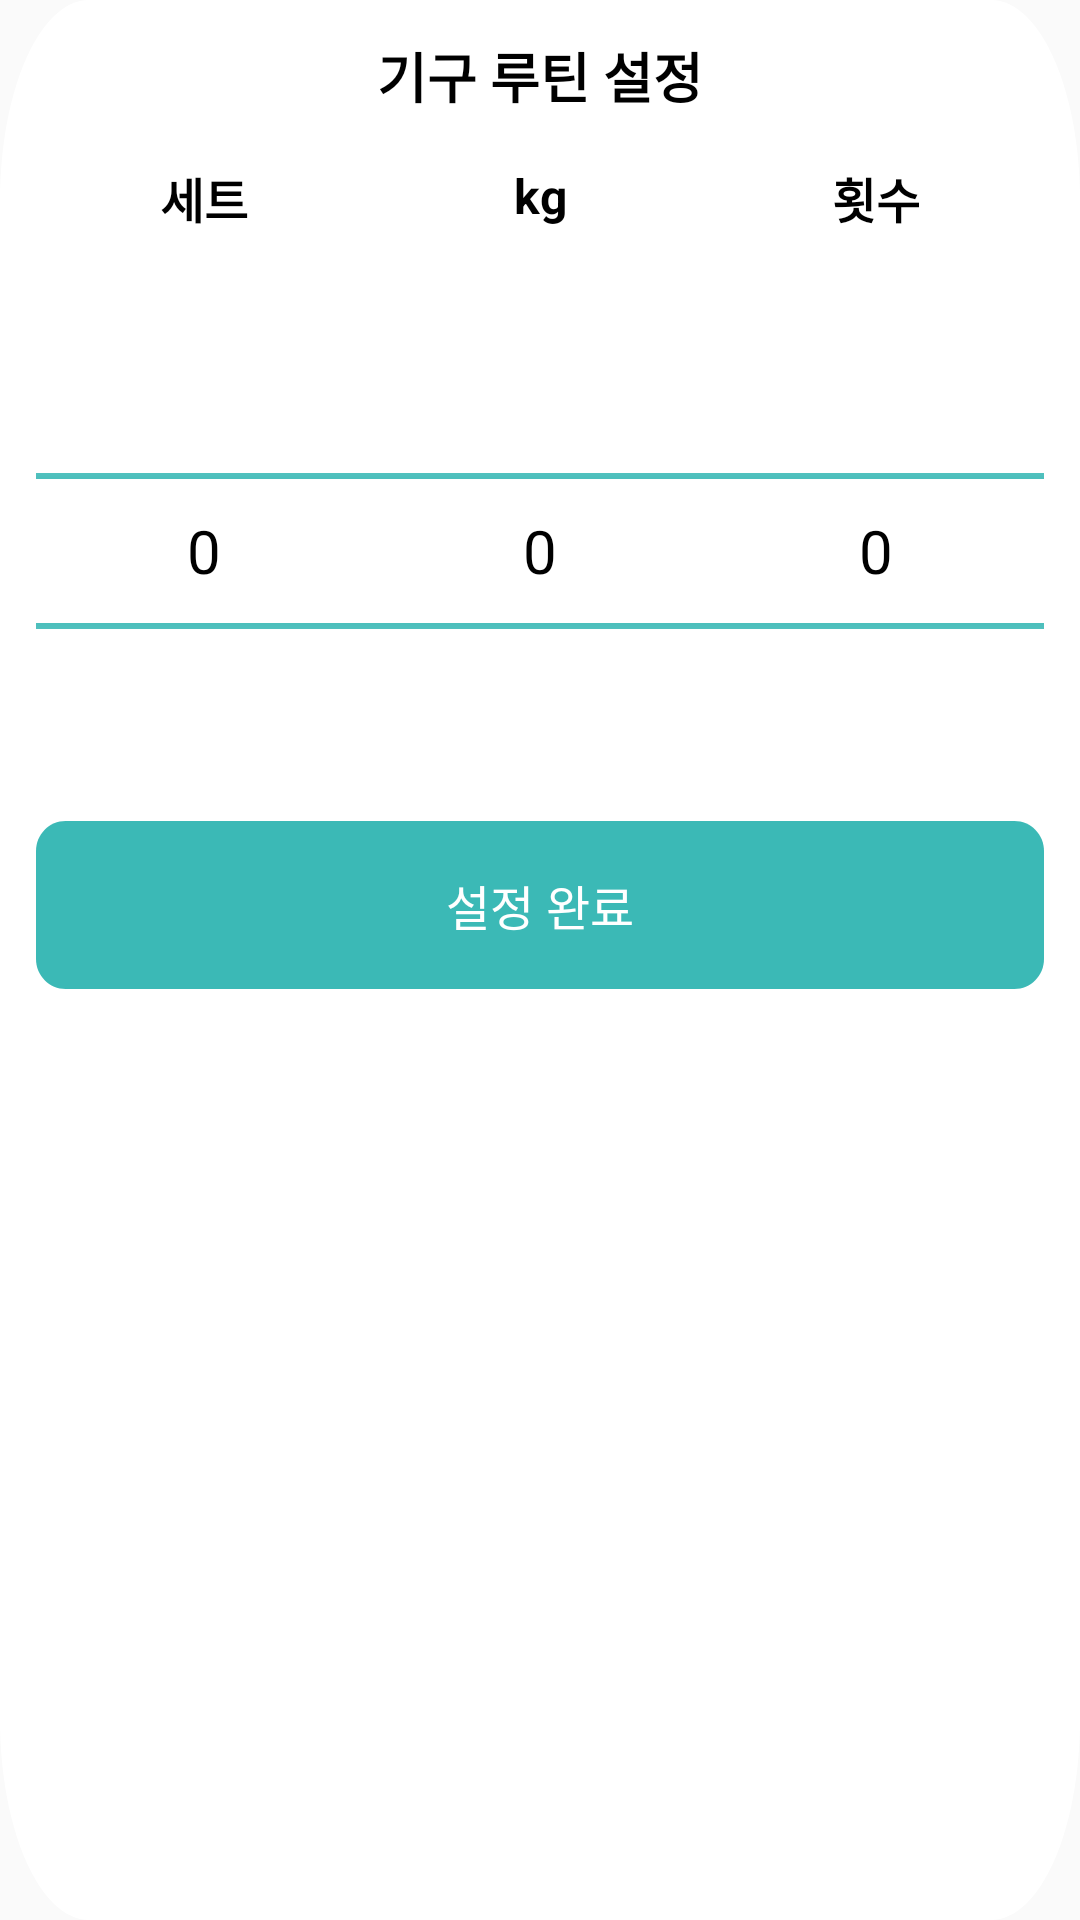

This screen was rendered from an Android layout file. Write that file and the resources it references.
<!-- AndroidManifest.xml: application theme Theme.HELPT -->
<!-- res/layout/dialog_train_setting.xml -->
<?xml version="1.0" encoding="utf-8"?>
<androidx.constraintlayout.widget.ConstraintLayout xmlns:android="http://schemas.android.com/apk/res/android"
    xmlns:app="http://schemas.android.com/apk/res-auto"
    android:background="@drawable/auth_logout_background"
    android:layout_width="match_parent"
    android:layout_height="wrap_content"
    android:padding="12dp">

    <TextView
        android:id="@+id/textView7"
        android:layout_width="0dp"
        android:layout_height="wrap_content"
        android:gravity="center"
        android:text="기구 루틴 설정"
        android:textColor="@color/black"
        android:textSize="18sp"
        android:textStyle="bold"
        app:layout_constraintEnd_toEndOf="parent"
        app:layout_constraintStart_toStartOf="parent"
        app:layout_constraintTop_toTopOf="parent" />

    <ImageView
        android:id="@+id/closeBtn"
        android:layout_width="wrap_content"
        android:layout_height="wrap_content"
        android:src="@drawable/all_close"
        app:layout_constraintBottom_toBottomOf="@+id/textView7"
        app:layout_constraintEnd_toEndOf="@+id/textView7"
        app:layout_constraintTop_toTopOf="@+id/textView7" />

    <TextView
        android:id="@+id/textView8"
        android:layout_width="wrap_content"
        android:layout_height="wrap_content"
        android:text="세트"
        android:textColor="@color/black"
        android:textSize="16sp"
        android:textStyle="bold"
        android:layout_marginTop="16dp"
        app:layout_constraintEnd_toEndOf="@+id/set"
        app:layout_constraintStart_toStartOf="@+id/set"
        app:layout_constraintTop_toBottomOf="@+id/textView7" />

    <NumberPicker
        android:id="@+id/set"
        android:layout_width="0dp"
        android:layout_height="wrap_content"
        android:theme="@style/AppTheme.NumberPicker"
        android:layout_marginTop="16dp"
        app:layout_constraintEnd_toStartOf="@+id/weight"
        app:layout_constraintHorizontal_bias="0.5"
        app:layout_constraintStart_toStartOf="parent"
        app:layout_constraintTop_toBottomOf="@+id/textView8" />

    <TextView
        android:layout_width="wrap_content"
        android:layout_height="wrap_content"
        android:text="kg"
        android:textColor="@color/black"
        android:textSize="16sp"
        android:textStyle="bold"
        app:layout_constraintEnd_toEndOf="@+id/weight"
        app:layout_constraintStart_toStartOf="@+id/weight"
        app:layout_constraintTop_toTopOf="@+id/textView8" />

    <NumberPicker
        android:id="@+id/weight"
        android:layout_width="0dp"
        android:layout_height="wrap_content"
        android:theme="@style/AppTheme.NumberPicker"
        app:layout_constraintBottom_toBottomOf="@+id/set"
        app:layout_constraintEnd_toStartOf="@+id/count"
        app:layout_constraintHorizontal_bias="0.5"
        app:layout_constraintStart_toEndOf="@+id/set"
        app:layout_constraintTop_toTopOf="@+id/set" />

    <TextView
        android:layout_width="wrap_content"
        android:layout_height="wrap_content"
        android:text="횟수"
        android:textColor="@color/black"
        android:textSize="16sp"
        android:textStyle="bold"
        app:layout_constraintEnd_toEndOf="@+id/count"
        app:layout_constraintStart_toStartOf="@+id/count"
        app:layout_constraintTop_toTopOf="@+id/textView8" />

    <NumberPicker
        android:id="@+id/count"
        android:layout_width="0dp"
        android:layout_height="wrap_content"
        android:theme="@style/AppTheme.NumberPicker"
        app:layout_constraintBottom_toBottomOf="@+id/weight"
        app:layout_constraintEnd_toEndOf="parent"
        app:layout_constraintHorizontal_bias="0.5"
        app:layout_constraintStart_toEndOf="@+id/weight"
        app:layout_constraintTop_toTopOf="@+id/weight" />

    <Button
        android:id="@+id/posBtn"
        android:layout_width="0dp"
        android:layout_height="wrap_content"
        android:background="@drawable/all_long_btn"
        android:text="설정 완료"
        android:textColor="@color/white"
        android:textSize="16sp"
        app:layout_constraintEnd_toEndOf="parent"
        app:layout_constraintStart_toStartOf="parent"
        app:layout_constraintTop_toBottomOf="@+id/count" />

</androidx.constraintlayout.widget.ConstraintLayout>
<!-- resources referenced by this layout -->
<resources>
  <color name="black">#FF000000</color>
  <color name="white">#FFFFFFFF</color>
  <!-- drawable all_long_btn (drawable) -->
  <?xml version="1.0" encoding="utf-8"?>
  <selector xmlns:android="http://schemas.android.com/apk/res/android">
      <item android:state_enabled="false">
          <vector
              android:width="340dp"
              android:height="56dp"
              android:viewportWidth="340"
              android:viewportHeight="56"
              >
              <group>
                  <clip-path
                      android:pathData="M10 0H330C335.523 0 340 4.47715 340 10V46C340 51.5228 335.523 56 330 56H10C4.47715 56 0 51.5228 0 46V10C0 4.47715 4.47715 0 10 0Z"
                      />
                  <path
                      android:pathData="M0 0V56H340V0"
                      android:fillColor="@color/gray_off"
                      />
              </group>
          </vector>
      </item>
      <item android:state_enabled="true">
          <vector
              android:width="340dp"
              android:height="56dp"
              android:viewportWidth="340"
              android:viewportHeight="56"
              >
              <group>
                  <clip-path
                      android:pathData="M10 0H330C335.523 0 340 4.47715 340 10V46C340 51.5228 335.523 56 330 56H10C4.47715 56 0 51.5228 0 46V10C0 4.47715 4.47715 0 10 0Z"
                      />
                  <path
                      android:pathData="M0 0V56H340V0"
                      android:fillColor="#3BB9B6"
                      />
              </group>
          </vector>
      </item>
  </selector>
  <!-- drawable auth_logout_background (drawable) -->
  <?xml version="1.0" encoding="utf-8"?>
  <vector
      xmlns:android="http://schemas.android.com/apk/res/android"
      xmlns:aapt="http://schemas.android.com/aapt"
      android:width="364dp"
      android:height="287dp"
      android:viewportWidth="364"
      android:viewportHeight="287"
      >
      <group>
          <clip-path
              android:pathData="M30 0H334C350.569 0 364 13.4315 364 30V257C364 273.569 350.569 287 334 287H30C13.4315 287 0 273.569 0 257V30C0 13.4315 13.4315 0 30 0Z"
              />
          <path
              android:pathData="M0 0V287H364V0"
              android:fillColor="#FFFFFF"
              />
      </group>
  </vector>
  <style name="AppTheme.NumberPicker" parent="">
          <item name="android:textColorPrimary">@color/black</item>
          <item name="android:textColorHighlight">@color/gray_text</item>
          <item name="android:textSize">20sp</item>
          <item name="selectableItemBackground">@color/black</item>
          <item name="colorControlNormal">@color/primary</item>
      </style>
  <style name="Theme.HELPT" parent="Theme.AppCompat.Light">
          
          <item name="colorPrimary">@color/purple_500</item>
          <item name="colorPrimaryVariant">@color/purple_700</item>
          <item name="colorOnPrimary">@color/white</item>
          
          <item name="colorSecondary">@color/teal_200</item>
          <item name="colorSecondaryVariant">@color/teal_700</item>
          <item name="colorOnSecondary">@color/black</item>
          
          <item name="windowNoTitle">true</item>
          
      </style>
  <color name="gray_off">#C9C9C9</color>
  <color name="gray_text">#828282</color>
  <color name="primary">#3BB9B6</color>
  <color name="purple_500">#FF6200EE</color>
  <color name="purple_700">#FF3700B3</color>
  <color name="teal_200">#FF03DAC5</color>
  <color name="teal_700">#FF018786</color>
</resources>
